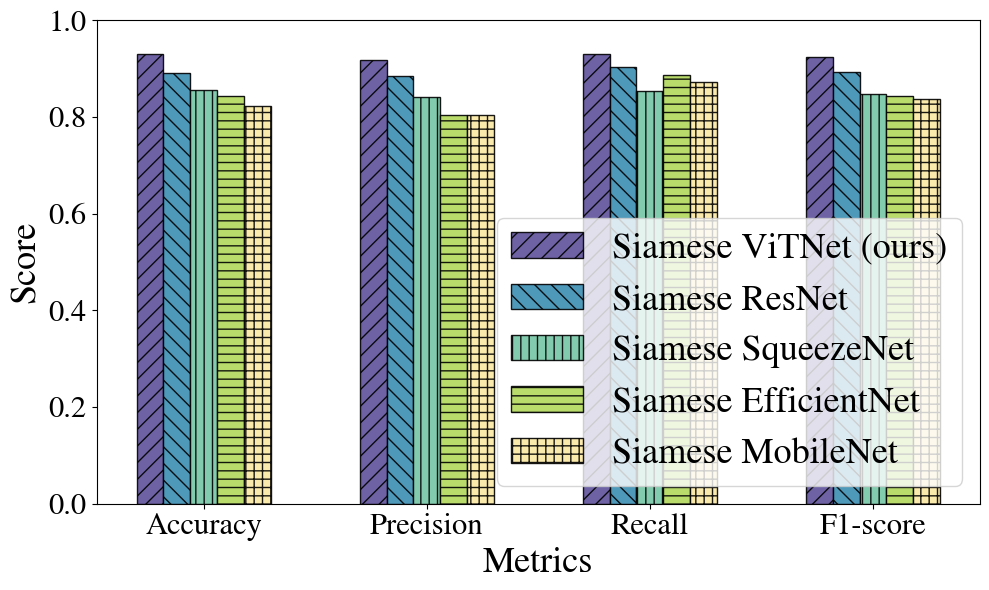
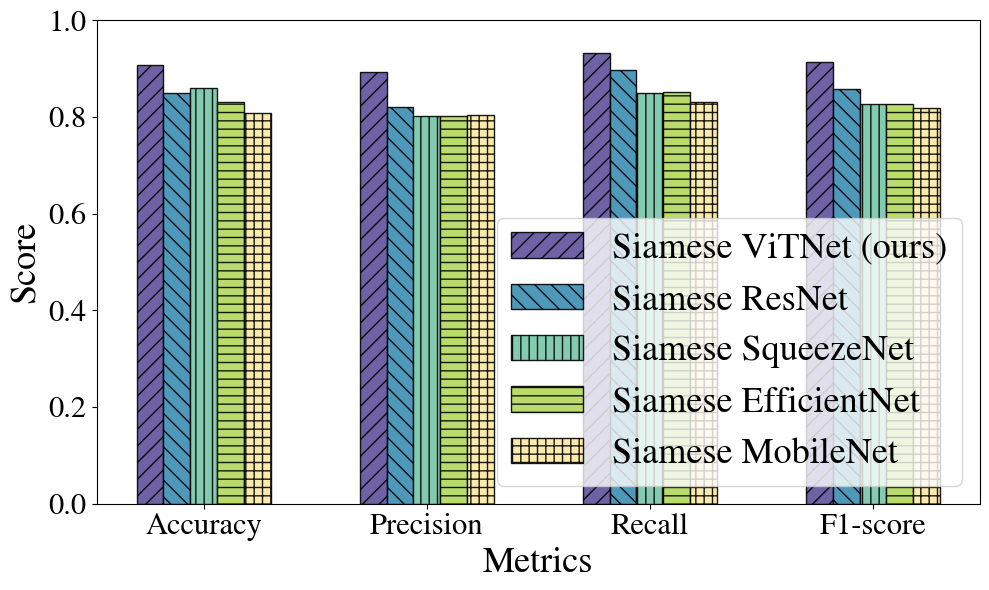
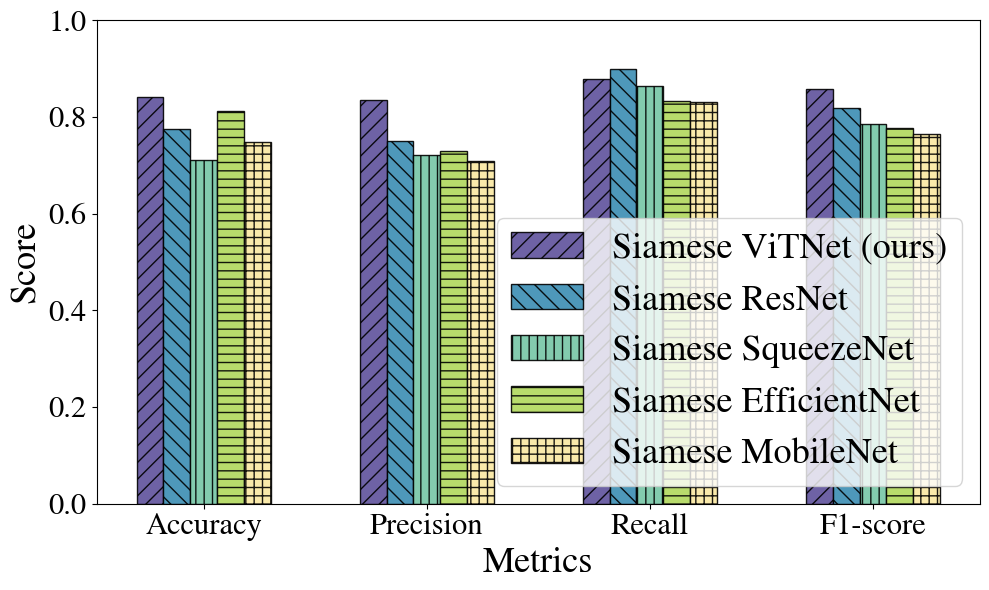

The matplotlib source for these figures, in order:
import matplotlib.pyplot as plt
import numpy as np

model_names = ['Siamese ViTNet (ours)', 'Siamese ResNet', 'Siamese SqueezeNet', 'Siamese EfficientNet', 'Siamese MobileNet']
plt.rcParams['font.family'] = 'STIXGeneral'

# data
train_metrics = np.array([
    [0.9302, 0.9190, 0.9306, 0.9248],
    [0.8910, 0.8855, 0.9031, 0.8942],
    [0.8561, 0.8405, 0.8536, 0.8470],
    [0.8445, 0.8050, 0.8865, 0.8438],
    [0.8227, 0.8046, 0.8719, 0.8369]
])

val_metrics = np.array([
    [0.9070, 0.8936, 0.9333, 0.9130],
    [0.8488, 0.8210, 0.8966, 0.8571],
    [0.8605, 0.8028, 0.8507, 0.8261],
    [0.8314, 0.8023, 0.8519, 0.8263],
    [0.8081, 0.8043, 0.8315, 0.8177]
])

test_metrics = np.array([
    [0.8411, 0.8361, 0.8793, 0.8571],
    [0.7757, 0.7500, 0.9000, 0.8182],
    [0.7103, 0.7215, 0.8636, 0.7861],
    [0.8131, 0.7292, 0.8333, 0.7778],
    [0.7477, 0.7091, 0.8302, 0.7652]
])

def plot_metric_bar(metrics, title, save_path):
    metric_names = ['Accuracy', 'Precision', 'Recall', 'F1-score']
    x = np.arange(len(metric_names))
    width = 0.12
    num_models = metrics.shape[0]

    # Color and Fill Style
    colors = ['#5E519B', '#3B8DB3', '#76C6A5', '#b1d85c', '#FAE8A2']
    hatches = ['//', '\\\\', '||', '--', '++']

    fig, ax = plt.subplots(figsize=(10, 6))

    for i in range(num_models):
        offset = (i - num_models / 2) * width + width / 2
        ax.bar(x + offset, metrics[i],
               width,
               label=model_names[i],
               color=colors[i % len(colors)],
               hatch=hatches[i % len(hatches)],
               edgecolor='black',
               linewidth=1.0,
               alpha=0.9)

    ax.set_xlabel('Metrics', fontsize=26)
    ax.set_ylabel('Score', fontsize=26)
    ax.set_title(title)
    ax.set_xticks(x)
    ax.set_xticklabels(metric_names, fontsize=22)
    ax.tick_params(axis='y', labelsize=22)
    ax.set_ylim(0, 1)
    ax.legend(loc='lower right', fontsize=26)
    plt.tight_layout()
    plt.savefig(save_path, dpi=600)

# draw
plot_metric_bar(train_metrics, '', 'bar_train_metrics.pdf')
plot_metric_bar(val_metrics, '', 'bar_val_metrics.pdf')
plot_metric_bar(test_metrics, '', 'bar_test_metrics.pdf')
